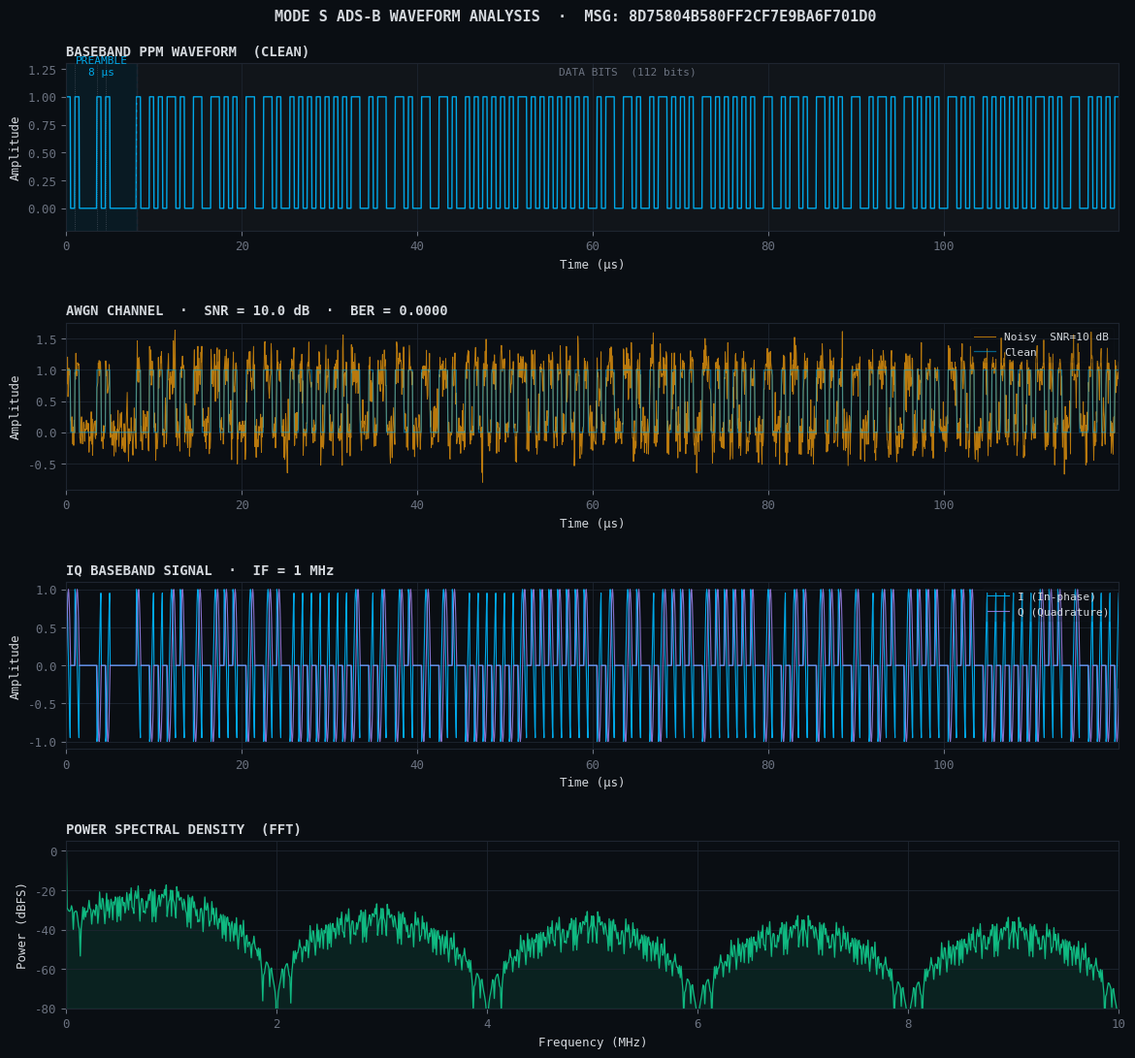

Generate this figure with matplotlib:
#!/usr/bin/env python3
"""
ADS-B Waveform Simulation Module
=================================

This module simulates the physical signal chain of a Mode S ADS-B transponder
operating at 1090 MHz. Starting from a raw hex message string, it generates:

  1. Binary PPM-encoded baseband waveforms (preamble + data bits)
  2. Baseband IQ (In-phase / Quadrature) signal representation
  3. AWGN-corrupted noisy channel waveforms
  4. Threshold-based PPM demodulation for bit recovery
  5. Multi-panel matplotlib plots for visual analysis

Mode S Physical Layer Parameters (RTCA DO-260B):
  - Carrier frequency  : 1090 MHz
  - Modulation         : Pulse Position Modulation (PPM)
  - Bit rate           : 1 Mbit/s (1 µs per bit)
  - Pulse width        : 0.5 µs
  - Preamble           : 8 µs  (pulses at 0, 1, 3.5, 4.5 µs)
  - Short message      : 56 data bits  (DF 0/4/5/11)
  - Long message       : 112 data bits (DF 17/18/19 — Extended Squitter)
  - Default sample rate: 20 Msps (20 samples per µs)

Usage:
  python3 waveform.py                        # plot default test message
  python3 waveform.py <hex_message> [snr_db] # plot custom message with noise
"""

import sys
import numpy as np
import matplotlib
import matplotlib.pyplot as plt
import matplotlib.gridspec as gridspec
from typing import Optional, Tuple

# ---------------------------------------------------------------------------
# Module-level constants
# ---------------------------------------------------------------------------

# Default simulation sample rate in samples-per-second.
DEFAULT_SAMPLE_RATE: int = 20_000_000  # 20 Msps → 20 samples per µs

# Seconds per bit for Mode S PPM (1 Mbit/s).
BIT_DURATION_S: float = 1e-6  # 1 µs

# Seconds per half-bit (pulse width).
HALF_BIT_DURATION_S: float = 0.5e-6  # 0.5 µs

# Total preamble duration in seconds.
PREAMBLE_DURATION_S: float = 8e-6  # 8 µs

# Pulse start offsets within the 8 µs preamble (in seconds).
# Reference: RTCA DO-260B Table 2-3.
PREAMBLE_PULSE_OFFSETS_S: Tuple[float, ...] = (0.0e-6, 1.0e-6, 3.5e-6, 4.5e-6)


# ---------------------------------------------------------------------------
# Layer 1 — Bit Extraction
# ---------------------------------------------------------------------------


def hex_to_bits(hex_msg: str) -> np.ndarray:
    """
    Converts a Mode S hex string to a binary bit array (MSB-first).

    Each hex character is expanded to 4 bits. The resulting array has
    dtype=np.uint8 with values in {0, 1}.

    Args:
        hex_msg: Hexadecimal message string, with or without ``*``/``;`` wrappers.

    Returns:
        1-D NumPy array of uint8 bits, length = 4 × len(cleaned_hex).

    Raises:
        ValueError: If the string contains non-hex characters.
    """
    # Strip common SDR wrapper characters and whitespace.
    cleaned = hex_msg.strip().replace("*", "").replace(";", "").upper()
    if not all(c in "0123456789ABCDEF" for c in cleaned):
        raise ValueError(
            f"Invalid hex string: '{hex_msg}'. Only hexadecimal characters expected."
        )

    # Convert each byte to an 8-bit binary string then pack into an array.
    raw_bytes = bytes.fromhex(cleaned)
    bits = np.unpackbits(np.frombuffer(raw_bytes, dtype=np.uint8))
    return bits.astype(np.uint8)


# ---------------------------------------------------------------------------
# Layer 2 — PPM Waveform Synthesis
# ---------------------------------------------------------------------------


def generate_preamble(sample_rate: int = DEFAULT_SAMPLE_RATE) -> np.ndarray:
    """
    Generates the Mode S 8 µs preamble pulse sequence.

    The preamble consists of four 0.5 µs high pulses at fixed offsets within
    an 8 µs window:  t = 0, 1, 3.5, and 4.5 µs.

    Args:
        sample_rate: Signal sample rate in samples/second.

    Returns:
        1-D float64 NumPy array of length ``int(8e-6 * sample_rate)``,
        with amplitudes in {0.0, 1.0}.
    """
    n_preamble = int(PREAMBLE_DURATION_S * sample_rate)
    preamble = np.zeros(n_preamble, dtype=np.float64)

    pulse_width_samples = int(HALF_BIT_DURATION_S * sample_rate)

    for offset_s in PREAMBLE_PULSE_OFFSETS_S:
        start = int(offset_s * sample_rate)
        end = start + pulse_width_samples
        preamble[start:end] = 1.0

    return preamble


def _encode_bit_ppm(bit: int, samples_per_bit: int) -> np.ndarray:
    """
    Encodes a single bit using Mode S Pulse Position Modulation (PPM).

    PPM encoding rule:
      - Bit 1 → HIGH pulse (0 to 0.5 µs), then LOW (0.5 to 1 µs)
      - Bit 0 → LOW (0 to 0.5 µs), then HIGH pulse (0.5 to 1 µs)

    Args:
        bit: Integer 0 or 1.
        samples_per_bit: Total number of samples per 1 µs bit period.

    Returns:
        1-D float64 NumPy array of length ``samples_per_bit``.
    """
    symbol = np.zeros(samples_per_bit, dtype=np.float64)
    half = samples_per_bit // 2

    if bit == 1:
        # Pulse in first half
        symbol[:half] = 1.0
    else:
        # Pulse in second half
        symbol[half:] = 1.0

    return symbol


def generate_ppm_waveform(
    hex_msg: str,
    sample_rate: int = DEFAULT_SAMPLE_RATE,
) -> Tuple[np.ndarray, np.ndarray]:
    """
    Generates the complete Mode S PPM baseband waveform for a hex message.

    The waveform is composed of:
      1. An 8 µs preamble (four fixed pulses).
      2. N data bits encoded in PPM (1 µs per bit, 0.5 µs pulse width).

    Args:
        hex_msg: Raw hex string of a 56-bit (14 hex chars) or 112-bit
                 (28 hex chars) Mode S message.
        sample_rate: Simulation sample rate in samples/second.
                     Default is 20 Msps (20 samples per µs).

    Returns:
        Tuple of (time_axis, amplitude):
          - time_axis : float64 array, time in seconds for each sample.
          - amplitude : float64 array, normalised signal amplitude in [0, 1].

    Raises:
        ValueError: If message length is not 14 or 28 hex characters.
    """
    cleaned = hex_msg.strip().replace("*", "").replace(";", "").upper()
    if len(cleaned) not in (14, 28):
        raise ValueError(
            f"Expected 14 (56-bit) or 28 (112-bit) hex characters, got {len(cleaned)}."
        )

    bits = hex_to_bits(cleaned)
    samples_per_bit = int(BIT_DURATION_S * sample_rate)

    # Build waveform: preamble + data
    preamble = generate_preamble(sample_rate)
    data_section = np.concatenate(
        [_encode_bit_ppm(int(b), samples_per_bit) for b in bits]
    )

    waveform = np.concatenate([preamble, data_section])
    total_duration_s = len(waveform) / sample_rate
    time_axis = np.linspace(0.0, total_duration_s, len(waveform), endpoint=False)

    return time_axis, waveform


# ---------------------------------------------------------------------------
# Layer 3 — Baseband IQ Signal
# ---------------------------------------------------------------------------


def to_iq_signal(
    waveform: np.ndarray,
    if_frequency: float,
    sample_rate: int = DEFAULT_SAMPLE_RATE,
) -> Tuple[np.ndarray, np.ndarray]:
    """
    Upconverts a real-valued PPM baseband waveform to IQ (analytic) form
    at an intermediate frequency (IF).

    The real PPM pulse envelope ``s(t)`` is modulated to an IF carrier:
      - I(t) = s(t) · cos(2π · f_IF · t)
      - Q(t) = s(t) · sin(2π · f_IF · t)

    This is the standard baseband-to-IF upconversion used in SDR transmitters.
    A downstream receiver would then downconvert back to baseband using the
    known carrier phase.

    Args:
        waveform: Real-valued baseband PPM amplitude array.
        if_frequency: Intermediate frequency in Hz (e.g. 1e6 for 1 MHz IF).
        sample_rate: Sample rate in samples/second.

    Returns:
        Tuple of (I, Q) component arrays with dtype float64.
    """
    n = len(waveform)
    t = np.arange(n) / sample_rate
    carrier = 2.0 * np.pi * if_frequency * t

    i_component = waveform * np.cos(carrier)
    q_component = waveform * np.sin(carrier)

    return i_component, q_component


# ---------------------------------------------------------------------------
# Layer 4 — AWGN Noise Channel
# ---------------------------------------------------------------------------


def add_awgn_noise(
    signal: np.ndarray,
    snr_db: float,
    rng: Optional[np.random.Generator] = None,
) -> np.ndarray:
    """
    Adds Additive White Gaussian Noise (AWGN) to a signal at a specified SNR.

    Signal-to-Noise Ratio is defined as:
        SNR_dB = 10 · log10(P_signal / P_noise)

    The noise power is computed from the signal power and the desired SNR:
        σ² = P_signal / (10^(SNR_dB/10))

    Args:
        signal: Input signal array (real-valued).
        snr_db: Target signal-to-noise ratio in decibels.
                Lower values → more noise (harder channel).
        rng: Optional NumPy random Generator for reproducible results.
             If None, uses the global default RNG.

    Returns:
        Noisy signal array with dtype float64, same shape as ``signal``.
    """
    if rng is None:
        rng = np.random.default_rng()

    # Signal power (mean squared amplitude)
    signal_power = np.mean(signal**2)

    # Required noise standard deviation for target SNR
    snr_linear = 10.0 ** (snr_db / 10.0)
    noise_power = signal_power / snr_linear
    noise_std = np.sqrt(noise_power)

    noise = rng.normal(0.0, noise_std, size=signal.shape)
    return signal + noise


# ---------------------------------------------------------------------------
# Layer 5 — PPM Demodulator
# ---------------------------------------------------------------------------


def demodulate_ppm(
    noisy_waveform: np.ndarray,
    sample_rate: int = DEFAULT_SAMPLE_RATE,
    threshold: Optional[float] = None,
) -> np.ndarray:
    """
    Demodulates a (possibly noisy) Mode S PPM waveform, recovering bit estimates.

    Algorithm:
      1. Locate the data section by skipping the 8 µs preamble.
      2. For each 1 µs bit period, split into two 0.5 µs half-periods.
      3. Compare the mean energy in each half:
           - If energy(first_half) > energy(second_half): decoded bit = 1
           - Else: decoded bit = 0

    This is equivalent to a matched filter bank for the two PPM symbols.

    Args:
        noisy_waveform: Input PPM waveform (with or without noise).
        sample_rate: Sample rate in samples/second.
        threshold: Optional energy difference threshold for decision.
                   If None, pure maximum-energy decision is used.

    Returns:
        1-D uint8 NumPy array of decoded bit values.
    """
    samples_per_bit = int(BIT_DURATION_S * sample_rate)
    half = samples_per_bit // 2
    preamble_samples = int(PREAMBLE_DURATION_S * sample_rate)

    data_section = noisy_waveform[preamble_samples:]
    n_bits = len(data_section) // samples_per_bit
    decoded = np.zeros(n_bits, dtype=np.uint8)

    for i in range(n_bits):
        start = i * samples_per_bit
        bit_window = data_section[start : start + samples_per_bit]

        energy_first = np.mean(bit_window[:half] ** 2)
        energy_second = np.mean(bit_window[half:] ** 2)

        if threshold is None:
            decoded[i] = 1 if energy_first > energy_second else 0
        else:
            diff = energy_first - energy_second
            if diff > threshold:
                decoded[i] = 1
            elif diff < -threshold:
                decoded[i] = 0
            else:
                # Erasure — ambiguous, default to 0
                decoded[i] = 0

    return decoded


def compute_bit_error_rate(
    original_bits: np.ndarray, decoded_bits: np.ndarray
) -> float:
    """
    Computes the Bit Error Rate (BER) between original and decoded bit arrays.

    BER = (number of bit errors) / (total number of bits)

    Args:
        original_bits: Ground-truth bit array.
        decoded_bits: Demodulated bit array.

    Returns:
        Float between 0.0 (perfect) and 1.0 (all bits wrong).
    """
    n = min(len(original_bits), len(decoded_bits))
    errors = int(np.sum(original_bits[:n] != decoded_bits[:n]))
    return errors / n if n > 0 else 0.0


# ---------------------------------------------------------------------------
# Layer 6 — Plotting
# ---------------------------------------------------------------------------


def plot_waveform(
    hex_msg: str,
    snr_db: Optional[float] = None,
    sample_rate: int = DEFAULT_SAMPLE_RATE,
    if_frequency: float = 1e6,
    show: bool = True,
) -> plt.Figure:
    """
    Generates a professional multi-panel waveform analysis figure.

    Panel layout:
      Panel 1 (top)    : Clean PPM baseband waveform with annotated preamble
                         and data regions.
      Panel 2          : Noisy waveform overlaid on clean (only if snr_db given).
      Panel 3          : IQ signal — I and Q components at ``if_frequency`` Hz.
      Panel 4 (bottom) : Power Spectral Density (FFT magnitude spectrum) of
                         the baseband signal.

    Args:
        hex_msg: Raw hex string of the Mode S message to visualise.
        snr_db: Optional SNR in dB for noise simulation. If None, noise panel
                is omitted and only 3 panels are shown.
        sample_rate: Simulation sample rate in samples/second.
        if_frequency: IF carrier for IQ upconversion in Hz. Default 1 MHz.
        show: If True, calls ``plt.show()`` to render the figure interactively.

    Returns:
        The generated matplotlib Figure object (useful for saving to file).
    """
    time_axis, waveform = generate_ppm_waveform(hex_msg, sample_rate)
    bits = hex_to_bits(hex_msg.strip().replace("*", "").replace(";", "").upper())
    i_comp, q_comp = to_iq_signal(waveform, if_frequency, sample_rate)

    # Number of panels depends on whether noise is requested
    n_panels = 4 if snr_db is not None else 3
    panel_height = 2.8

    # --- Figure setup with aerospace-style dark theme ---
    plt.rcParams.update(
        {
            "figure.facecolor": "#0A0E13",
            "axes.facecolor": "#0A0E13",
            "axes.edgecolor": "#1E2530",
            "axes.labelcolor": "#D4D8DD",
            "axes.titlecolor": "#D4D8DD",
            "xtick.color": "#6B7280",
            "ytick.color": "#6B7280",
            "grid.color": "#1E2530",
            "grid.linewidth": 0.6,
            "text.color": "#D4D8DD",
            "font.family": "monospace",
            "font.size": 9,
            "axes.titlesize": 10,
            "axes.titleweight": "bold",
            "lines.linewidth": 1.2,
        }
    )

    fig = plt.figure(
        figsize=(14, n_panels * panel_height),
        facecolor="#0A0E13",
    )
    fig.suptitle(
        f"MODE S ADS-B WAVEFORM ANALYSIS  ·  MSG: {hex_msg.upper()[:28]}",
        fontsize=11,
        fontweight="bold",
        color="#D4D8DD",
        y=0.98,
        fontfamily="monospace",
    )

    gs = gridspec.GridSpec(n_panels, 1, figure=fig, hspace=0.55, top=0.93, bottom=0.06)
    time_us = time_axis * 1e6  # convert to microseconds for readability

    # --- Panel 1: Clean PPM Baseband Waveform ---
    ax1 = fig.add_subplot(gs[0])
    ax1.plot(time_us, waveform, color="#00A8E8", linewidth=1.0, label="PPM signal")
    ax1.set_title("BASEBAND PPM WAVEFORM  (CLEAN)", loc="left", pad=6)
    ax1.set_ylabel("Amplitude")
    ax1.set_ylim(-0.2, 1.3)
    ax1.grid(True, which="both", axis="x")
    ax1.set_xlim(0, time_us[-1])

    # Annotate preamble region
    preamble_end_us = PREAMBLE_DURATION_S * 1e6
    ax1.axvspan(0, preamble_end_us, alpha=0.08, color="#00A8E8")
    ax1.text(
        preamble_end_us / 2,
        1.18,
        "PREAMBLE\n8 µs",
        ha="center",
        va="bottom",
        fontsize=8,
        color="#00A8E8",
        fontfamily="monospace",
    )

    # Annotate data region
    ax1.axvspan(preamble_end_us, time_us[-1], alpha=0.04, color="#D4D8DD")
    data_mid = preamble_end_us + (time_us[-1] - preamble_end_us) / 2
    ax1.text(
        data_mid,
        1.18,
        f"DATA BITS  ({len(bits)} bits)",
        ha="center",
        va="bottom",
        fontsize=8,
        color="#6B7280",
        fontfamily="monospace",
    )

    # Draw 8 µs boundary line
    ax1.axvline(x=preamble_end_us, color="#1E2530", linewidth=1.0, linestyle="--")

    # Annotate first few PPM pulses
    for offset_us in [o * 1e6 for o in PREAMBLE_PULSE_OFFSETS_S]:
        ax1.axvline(
            x=offset_us,
            color="#6B7280",
            linewidth=0.6,
            linestyle=":",
            alpha=0.6,
        )
    ax1.set_xlabel("Time (µs)")

    # --- Panel 2 (conditional): Noisy Waveform ---
    panel_idx = 1
    if snr_db is not None:
        noisy = add_awgn_noise(waveform, snr_db, rng=np.random.default_rng(42))
        decoded_bits = demodulate_ppm(noisy, sample_rate)
        ber = compute_bit_error_rate(bits, decoded_bits)

        ax2 = fig.add_subplot(gs[panel_idx])
        ax2.plot(
            time_us,
            noisy,
            color="#F59E0B",
            linewidth=0.7,
            alpha=0.75,
            label=f"Noisy  SNR={snr_db:.0f} dB",
        )
        ax2.plot(
            time_us,
            waveform,
            color="#00A8E8",
            linewidth=0.9,
            alpha=0.55,
            label="Clean",
        )
        ax2.set_title(
            f"AWGN CHANNEL  ·  SNR = {snr_db:.1f} dB  ·  BER = {ber:.4f}",
            loc="left",
            pad=6,
        )
        ax2.set_ylabel("Amplitude")
        ax2.set_xlim(0, time_us[-1])
        ax2.grid(True)
        ax2.legend(
            loc="upper right",
            fontsize=8,
            framealpha=0.15,
            facecolor="#0A0E13",
            edgecolor="#1E2530",
        )
        ax2.set_xlabel("Time (µs)")
        panel_idx += 1

    # --- Panel 3: IQ Signal ---
    ax3 = fig.add_subplot(gs[panel_idx])
    ax3.plot(time_us, i_comp, color="#00A8E8", linewidth=0.8, label="I (In-phase)")
    ax3.plot(
        time_us,
        q_comp,
        color="#A78BFA",
        linewidth=0.8,
        alpha=0.8,
        label="Q (Quadrature)",
    )
    ax3.set_title(
        f"IQ BASEBAND SIGNAL  ·  IF = {if_frequency/1e6:.0f} MHz", loc="left", pad=6
    )
    ax3.set_ylabel("Amplitude")
    ax3.set_xlim(0, time_us[-1])
    ax3.grid(True)
    ax3.legend(
        loc="upper right",
        fontsize=8,
        framealpha=0.15,
        facecolor="#0A0E13",
        edgecolor="#1E2530",
    )
    ax3.set_xlabel("Time (µs)")
    panel_idx += 1

    # --- Panel 4: Power Spectral Density (FFT) ---
    ax4 = fig.add_subplot(gs[panel_idx])
    n_fft = len(waveform)
    freq_axis = np.fft.rfftfreq(n_fft, d=1.0 / sample_rate) / 1e6  # in MHz
    spectrum = np.abs(np.fft.rfft(waveform)) ** 2
    # Normalise to dBFS
    spectrum_db = 10 * np.log10(spectrum + 1e-12) - 10 * np.log10(np.max(spectrum))

    ax4.plot(freq_axis, spectrum_db, color="#10B981", linewidth=0.9)
    ax4.fill_between(freq_axis, spectrum_db, -80, alpha=0.12, color="#10B981")
    ax4.set_title("POWER SPECTRAL DENSITY  (FFT)", loc="left", pad=6)
    ax4.set_ylabel("Power (dBFS)")
    ax4.set_xlabel("Frequency (MHz)")
    ax4.set_xlim(0, freq_axis[-1])
    ax4.set_ylim(-80, 5)
    ax4.grid(True)

    if show:
        plt.show()

    return fig


# ---------------------------------------------------------------------------
# CLI Entry Point
# ---------------------------------------------------------------------------


if __name__ == "__main__":
    # Default: Cebu Pacific Air RP-C3191 airborne position message
    DEFAULT_MSG = "8D75804B580FF2CF7E9BA6F701D0"

    hex_input = sys.argv[1] if len(sys.argv) > 1 else DEFAULT_MSG
    snr_input = float(sys.argv[2]) if len(sys.argv) > 2 else 10.0

    print("=" * 65)
    print("ADS-B WAVEFORM SIMULATOR")
    print("=" * 65)
    print(f"  Message     : {hex_input}")
    bits = hex_to_bits(hex_input.strip().replace("*", "").replace(";", "").upper())
    print(f"  Bit count   : {len(bits)} bits")
    print(f"  Sample rate : {DEFAULT_SAMPLE_RATE / 1e6:.0f} Msps")
    print(f"  SNR channel : {snr_input:.1f} dB AWGN")

    t, w = generate_ppm_waveform(hex_input)
    total_duration_us = t[-1] * 1e6
    print(f"  Duration    : {total_duration_us:.1f} µs total")
    print(f"  Samples     : {len(w)}")

    # Demodulate and compute BER
    rng = np.random.default_rng(42)
    noisy = add_awgn_noise(w, snr_input, rng=rng)
    decoded = demodulate_ppm(noisy)
    ber = compute_bit_error_rate(bits, decoded)
    print(
        f"  BER @ {snr_input:.0f} dB : {ber:.6f}  ({int(ber * len(bits))} bit errors)"
    )
    print("=" * 65)
    print("Launching waveform plot...")

    plot_waveform(hex_input, snr_db=snr_input)
